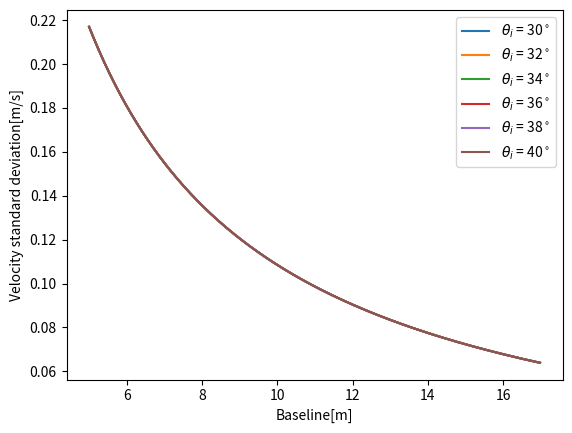

Python code for this plot: (Note: this script raises an exception after producing the figure.)
from math import pi
import numpy as np
import matplotlib.pyplot as plt

# dtart ~ 0.04
# N_s = 3 # number of sub swaths?
antenna_length = 15
wavelength = 0.0555

# v_orb = 7453 # from mean orbit altitude 798km
v_orb = 7545 # ECEF Velocity

wind_speed_default = 2.5
wind_speeds = np.array([3,6,9,12,15])

## snr coherence
# snrs = np.arange(3,20)
# snr_default = 5
snr_dbs = np.arange(0,21,5)
snr_ratios = np.power(10, snr_dbs/10)
gamma_snrs = 1/(1+ 1/snr_ratios)
# gamma_snrs = np.arange(0.3, 1, 0.1)
gamma_snr_default = 0.76 # 5dB

gamma_amb = 0.96

# baselines = np.power(10, np.arange(0.7,3.3,0.02))

baselines = np.arange(5,17,0.02)
baseline_default = 10

## number of looks
N1_default = 5041
N1s = np.array([5041,20165])

incidence_degrees = np.arange(30, 41, 2)
incidence_radians =  incidence_degrees * (180 / pi)
incidence_default = 35/180 * pi

for degree in incidence_degrees:
# for baseline in baselines:
# for snr in snr_dbs:
# for wind_speed in wind_speeds:
    rad = degree/180 * pi
    ## coherence time
    t_c = 3.29 * wavelength / wind_speed_default

    # temporal baseline lag
    t_ati = baselines / (2 * v_orb)

    co_t = np.exp(-1 * np.square(t_ati) / np.square(t_c) )
    coherence = co_t * gamma_snr_default * gamma_amb
    co_squared = np.square(coherence)

    phase_std = np.sqrt(np.divide(1 - co_squared,  2 * N1_default * co_squared))
    vrp_std = np.divide(phase_std * wavelength, np.sin(incidence_default) * 4 * pi*t_ati)

    # label = "wind speed = {}m/s".format(wind_speed)
    # label='baseline = {}m'.format(baseline)
    label=r'$\theta_i$' + ' = {}'.format(degree) + r'$^\circ$'
    # label = 'SNR = {} dB'.format(snr)
    
    plt.plot(baselines, vrp_std, label=label)

# plt.xlabel("SNR[dB]")
plt.xlabel("Baseline[m]")
# plt.xlabel("wind_speeds")
# plt.xscale('log')
# plt.xticks(baselines)
# plt.yscale('log')
# plt.ylim((5E-4, 1))

# plt.ylabel("Phase standard deviation[rad]")
plt.ylabel("Velocity standard deviation[m/s]")
plt.legend()

plt.grid(b=True, which='major')

# Show the minor grid lines with very faint and almost transparent grey lines
plt.minorticks_on()
plt.grid(b=True, which='minor', alpha=0.2)

# plt.savefig('phase_std.png')
plt.show()